4-way image classification set "data" from GitHub (HITSNINJA/Mobilenet_Image_Classification); label vocabulary: glioma tumor, meningioma tumor, no tumor, pituitary tumor.

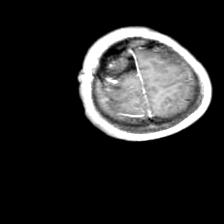
Label: glioma tumor

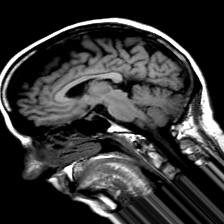
Label: no tumor

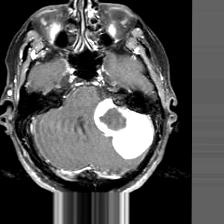
Label: meningioma tumor

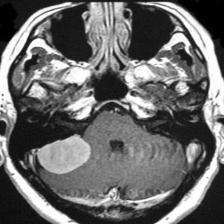
Label: meningioma tumor

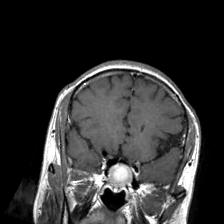
Label: pituitary tumor

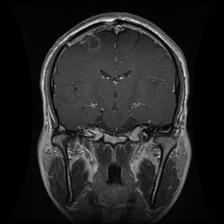
Label: glioma tumor
